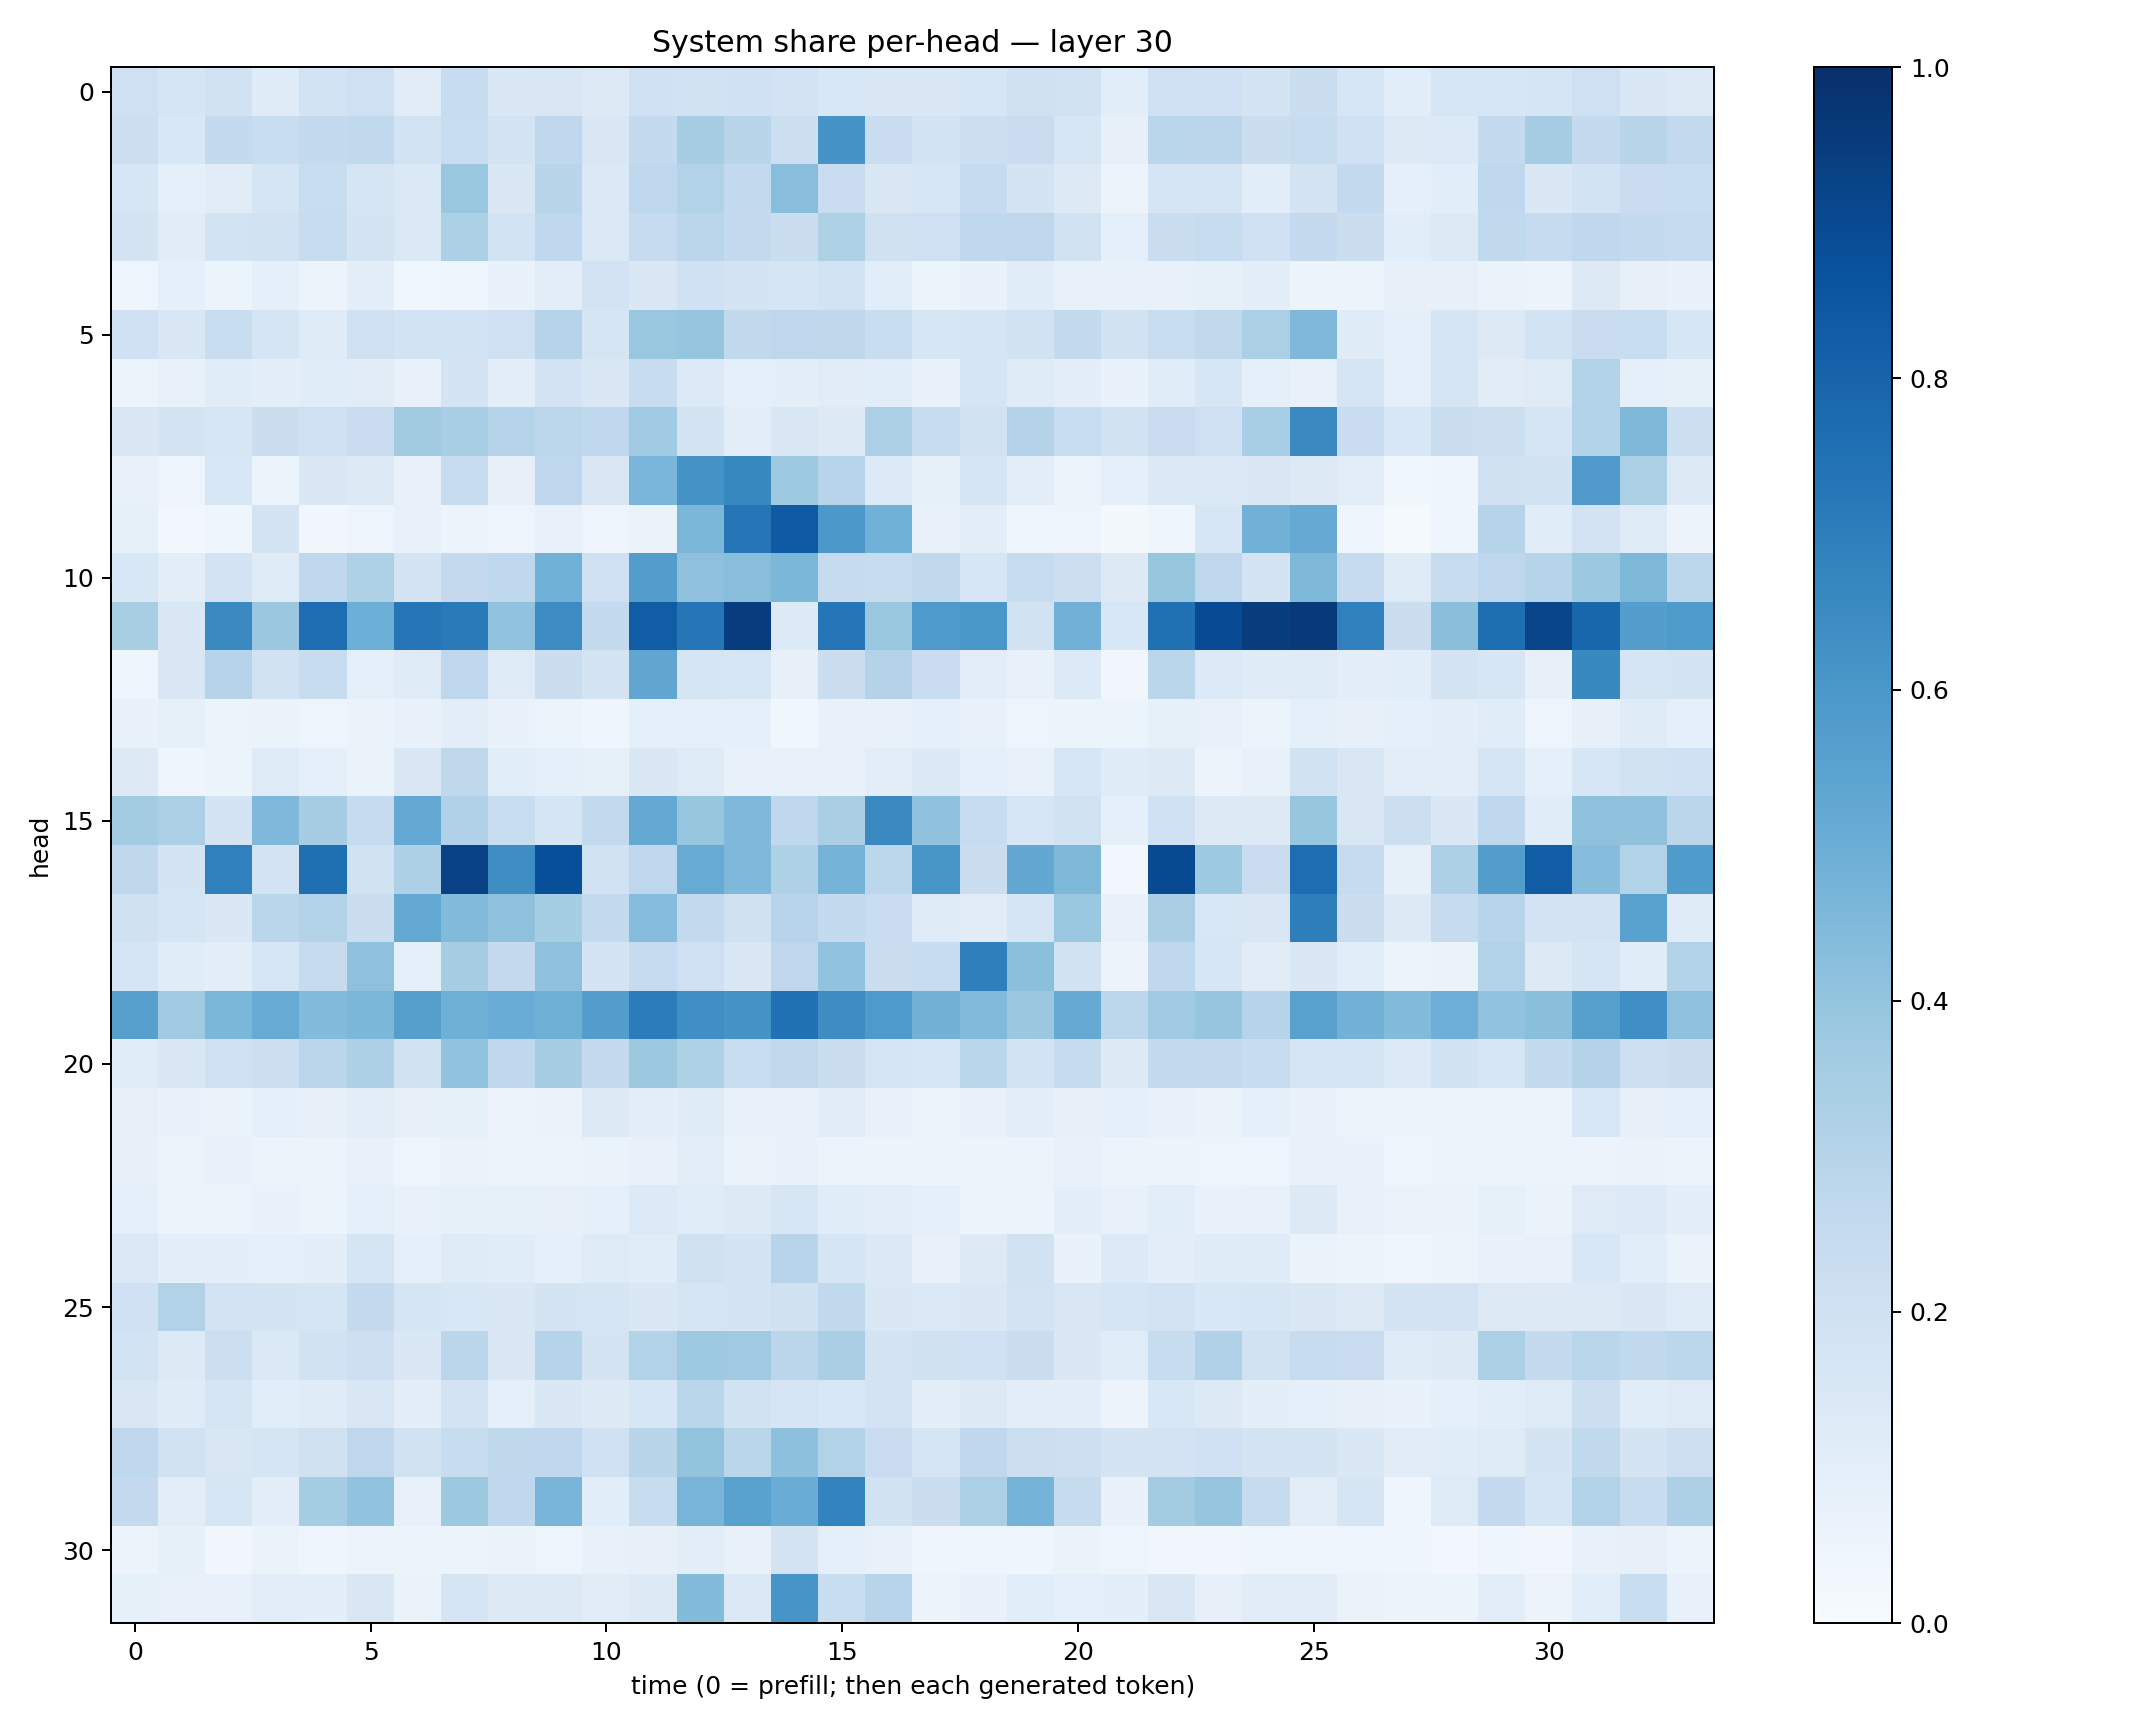

The table this chart was drawn from, first rows:
0.21054396, 0.16858533, 0.19117571, 0.11840675, 0.18513799, 0.20947951, 0.10966873, 0.23915419, 0.14351135, 0.14854331, 0.129819, 0.20021449, 0.1917543, 0.2003183, 0.17987634, 0.15537779, 0.14738113, 0.14175318, 0.15769076, 0.19754972, 0.19163698, 0.10805713, 0.20934482, 0.19929686
0.216, 0.154, 0.2548, 0.2314, 0.2554, 0.2631, 0.1875, 0.2305, 0.1775, 0.2695, 0.1495, 0.2554, 0.3487, 0.2899, 0.2177, 0.6131, 0.2289, 0.1854, 0.2161, 0.2277, 0.1591, 0.08018, 0.288, 0.2826
0.1608, 0.09289, 0.1126, 0.1715, 0.2325, 0.1661, 0.1392, 0.3885, 0.141, 0.2921, 0.1397, 0.2672, 0.3115, 0.2613, 0.4267, 0.2297, 0.1504, 0.1598, 0.2485, 0.1795, 0.1267, 0.05609, 0.1672, 0.1691
0.1731, 0.1115, 0.1867, 0.1907, 0.2345, 0.1795, 0.1383, 0.3294, 0.1839, 0.2689, 0.1374, 0.2498, 0.2829, 0.2535, 0.2246, 0.3231, 0.1979, 0.2071, 0.2664, 0.2734, 0.1887, 0.08869, 0.2214, 0.236
0.04973, 0.0863, 0.0601, 0.08659, 0.05488, 0.09463, 0.03728, 0.04063, 0.06721, 0.1042, 0.1805, 0.1423, 0.2026, 0.1744, 0.1687, 0.1871, 0.1075, 0.05185, 0.06886, 0.1163, 0.07715, 0.07639, 0.07742, 0.08536
0.202, 0.1489, 0.233, 0.1645, 0.1193, 0.2031, 0.1841, 0.185, 0.21, 0.2978, 0.1704, 0.3884, 0.3977, 0.265, 0.2772, 0.2723, 0.2324, 0.158, 0.1649, 0.1895, 0.2574, 0.1904, 0.2323, 0.2639
0.0606, 0.07434, 0.1133, 0.09675, 0.1139, 0.1118, 0.07576, 0.1739, 0.09641, 0.1809, 0.1431, 0.2396, 0.136, 0.08894, 0.1011, 0.1114, 0.1078, 0.07174, 0.1695, 0.1205, 0.1003, 0.06913, 0.1169, 0.1564
0.1441, 0.1773, 0.1618, 0.2247, 0.2106, 0.2292, 0.3598, 0.3461, 0.3008, 0.2796, 0.2681, 0.3634, 0.1736, 0.1043, 0.1444, 0.129, 0.3324, 0.2409, 0.1906, 0.3067, 0.2313, 0.1908, 0.2304, 0.2058
0.07515, 0.04828, 0.1557, 0.06103, 0.1414, 0.1275, 0.07118, 0.2395, 0.07989, 0.2752, 0.15, 0.4619, 0.6101, 0.6584, 0.3721, 0.2947, 0.1359, 0.08569, 0.167, 0.1051, 0.05193, 0.09099, 0.1398, 0.1367
0.08563, 0.03076, 0.04415, 0.1783, 0.03229, 0.04798, 0.07482, 0.0591, 0.04886, 0.07385, 0.04839, 0.0645, 0.459, 0.7313, 0.8339, 0.5957, 0.486, 0.07545, 0.1018, 0.04203, 0.04794, 0.02296, 0.03993, 0.1594
0.1537, 0.1037, 0.1799, 0.1187, 0.2694, 0.3208, 0.1783, 0.2538, 0.269, 0.4855, 0.2035, 0.5732, 0.4122, 0.4289, 0.4591, 0.2456, 0.2422, 0.2624, 0.16, 0.2348, 0.2152, 0.1304, 0.3923, 0.275
0.3413, 0.1461, 0.6529, 0.379, 0.7655, 0.4992, 0.7281, 0.7129, 0.4028, 0.645, 0.2545, 0.8245, 0.7317, 0.9446, 0.1352, 0.7292, 0.3866, 0.5896, 0.6007, 0.1894, 0.4812, 0.1542, 0.7521, 0.8932
0.04104, 0.1503, 0.3005, 0.1921, 0.2386, 0.08615, 0.1186, 0.2762, 0.1238, 0.2227, 0.1761, 0.5343, 0.1655, 0.1574, 0.07977, 0.223, 0.3075, 0.2293, 0.1042, 0.07735, 0.136, 0.03394, 0.2868, 0.1351
0.06766, 0.08321, 0.0613, 0.06375, 0.04953, 0.06514, 0.07331, 0.09687, 0.06683, 0.05998, 0.0429, 0.09183, 0.09345, 0.0919, 0.03801, 0.07022, 0.07477, 0.0921, 0.07685, 0.05001, 0.05981, 0.05445, 0.08415, 0.07175
0.1274, 0.04645, 0.059, 0.1227, 0.09262, 0.06332, 0.1498, 0.2717, 0.1075, 0.08977, 0.08437, 0.1413, 0.1222, 0.07694, 0.07476, 0.0749, 0.1038, 0.1368, 0.08786, 0.07159, 0.1576, 0.1203, 0.1317, 0.05693
0.3559, 0.3332, 0.1733, 0.45, 0.3513, 0.2449, 0.5219, 0.3176, 0.2316, 0.1682, 0.2589, 0.5219, 0.3928, 0.4493, 0.2668, 0.3394, 0.6555, 0.4099, 0.241, 0.1635, 0.191, 0.08805, 0.2003, 0.1315
0.2731, 0.1776, 0.6891, 0.1809, 0.7543, 0.1877, 0.3259, 0.9322, 0.6378, 0.8796, 0.1895, 0.2746, 0.5104, 0.4501, 0.3204, 0.4744, 0.28, 0.6019, 0.2231, 0.5242, 0.4563, 0.02941, 0.8961, 0.3717
0.1959, 0.1652, 0.1483, 0.2869, 0.3122, 0.2239, 0.5223, 0.4407, 0.4117, 0.3546, 0.2585, 0.433, 0.2599, 0.1985, 0.296, 0.2565, 0.2276, 0.1224, 0.1107, 0.1673, 0.3866, 0.07153, 0.3364, 0.1538
0.1653, 0.1163, 0.1008, 0.1625, 0.243, 0.4125, 0.09155, 0.3492, 0.2532, 0.4128, 0.1791, 0.2472, 0.2057, 0.1467, 0.2773, 0.405, 0.2258, 0.2391, 0.6949, 0.4202, 0.1939, 0.05549, 0.2663, 0.1587
0.5624, 0.3685, 0.4588, 0.511, 0.4392, 0.4595, 0.5643, 0.4894, 0.504, 0.4901, 0.5678, 0.7041, 0.6337, 0.6147, 0.7472, 0.6415, 0.5887, 0.4767, 0.4424, 0.3799, 0.5188, 0.2781, 0.3692, 0.3979
0.1146, 0.1458, 0.2099, 0.2182, 0.2845, 0.3278, 0.1947, 0.4043, 0.2658, 0.3506, 0.2535, 0.3782, 0.3204, 0.231, 0.265, 0.2247, 0.1706, 0.162, 0.2879, 0.1872, 0.2443, 0.1284, 0.2553, 0.2526
0.07996, 0.06699, 0.06332, 0.08699, 0.08004, 0.1033, 0.0798, 0.08518, 0.05782, 0.06322, 0.1284, 0.09474, 0.119, 0.07136, 0.07465, 0.1102, 0.07332, 0.05996, 0.07156, 0.0942, 0.07965, 0.09066, 0.07331, 0.06627
0.08125, 0.06123, 0.06957, 0.05419, 0.05682, 0.07167, 0.05078, 0.06504, 0.05242, 0.05673, 0.06414, 0.07104, 0.1025, 0.06563, 0.06817, 0.06205, 0.05392, 0.05321, 0.05617, 0.0551, 0.07334, 0.05947, 0.0584, 0.04928
0.08604, 0.05287, 0.05468, 0.06916, 0.06145, 0.09244, 0.0766, 0.08284, 0.08493, 0.08065, 0.08652, 0.1354, 0.1137, 0.1285, 0.1565, 0.1167, 0.1051, 0.09289, 0.05688, 0.05273, 0.09456, 0.0765, 0.1059, 0.06934
0.1396, 0.09773, 0.09405, 0.08616, 0.09841, 0.1663, 0.09125, 0.1217, 0.1145, 0.09069, 0.1221, 0.1168, 0.1982, 0.1779, 0.2959, 0.1706, 0.1404, 0.07464, 0.1308, 0.1901, 0.06705, 0.1339, 0.1009, 0.1185
0.2014, 0.3135, 0.1805, 0.1747, 0.1711, 0.2537, 0.1691, 0.1556, 0.1473, 0.178, 0.1675, 0.1461, 0.1666, 0.1762, 0.1981, 0.265, 0.1449, 0.1405, 0.148, 0.1798, 0.1499, 0.1685, 0.183, 0.155
0.1859, 0.1277, 0.2167, 0.1398, 0.1932, 0.2109, 0.1451, 0.2843, 0.1466, 0.3032, 0.1766, 0.3118, 0.3713, 0.3697, 0.2841, 0.3383, 0.1747, 0.1975, 0.2029, 0.2212, 0.1468, 0.1151, 0.2411, 0.3192
0.1511, 0.1208, 0.1667, 0.1057, 0.118, 0.1496, 0.09958, 0.1799, 0.08943, 0.1467, 0.1321, 0.1618, 0.2887, 0.1898, 0.1662, 0.1529, 0.1805, 0.09927, 0.1317, 0.09439, 0.09581, 0.05651, 0.1557, 0.1307
0.2668, 0.1909, 0.1499, 0.1667, 0.1985, 0.2767, 0.1919, 0.2418, 0.2705, 0.266, 0.1997, 0.2903, 0.4013, 0.2868, 0.4175, 0.3096, 0.2276, 0.1707, 0.2657, 0.2173, 0.2145, 0.1787, 0.1798, 0.2001
0.2511, 0.1055, 0.1621, 0.0948, 0.3544, 0.4054, 0.07245, 0.3787, 0.2687, 0.4668, 0.1077, 0.2378, 0.47, 0.5563, 0.5049, 0.6768, 0.1883, 0.2229, 0.3336, 0.473, 0.2459, 0.06852, 0.3566, 0.3983
0.05646, 0.08483, 0.03394, 0.06278, 0.04647, 0.05547, 0.05364, 0.05592, 0.06589, 0.04759, 0.07431, 0.08026, 0.1032, 0.07557, 0.174, 0.09007, 0.07684, 0.04073, 0.05034, 0.03982, 0.06321, 0.04926, 0.03375, 0.03233
0.08539, 0.07681, 0.07795, 0.1029, 0.1003, 0.1501, 0.06519, 0.1662, 0.1277, 0.1284, 0.1117, 0.1296, 0.4397, 0.1384, 0.6072, 0.2313, 0.2948, 0.06224, 0.06817, 0.1072, 0.08627, 0.09802, 0.1505, 0.07902
